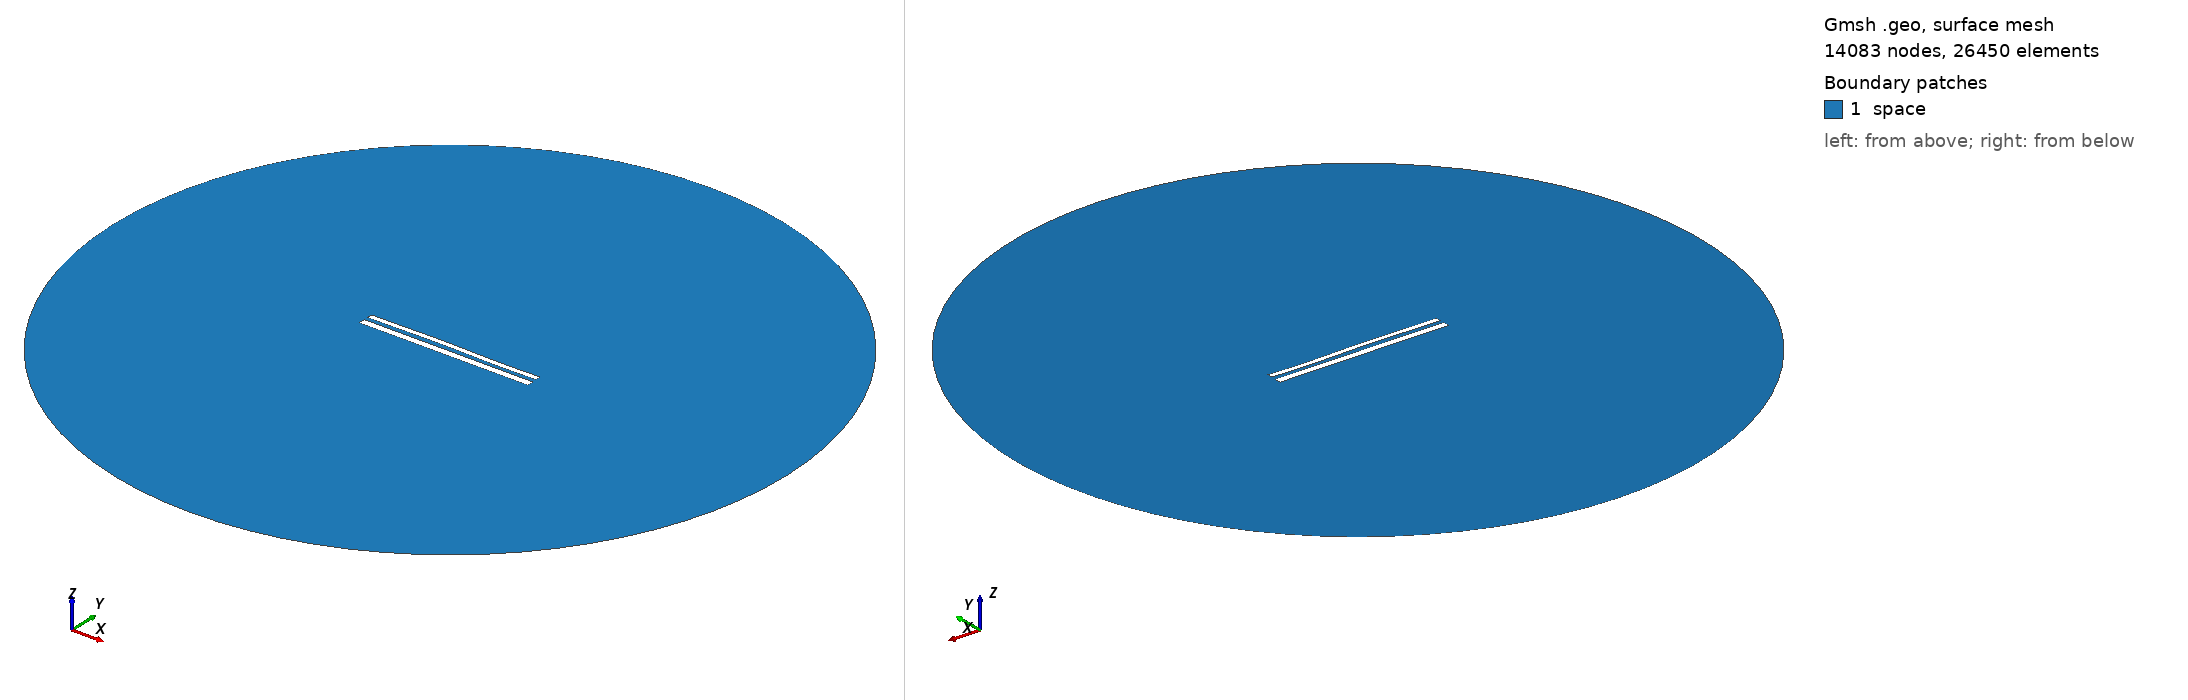

Gmsh geometry script, surface-meshed: 14083 nodes, 26450 surface elements. Boundary patches (legend numbers): 1 space. Left view from above one corner, right view from below the opposite corner. Legend entries are the model's physical surfaces. The drawing asked Gmsh for element sizes between 1% and 20% of the model's largest extent; the script's own settings can give other sizes.

=== 11622.geo (drawn) ===
//---------------------------------------
// Geometry kernel
//---------------------------------------

SetFactory("OpenCASCADE");



//---------------------------------------
// Parameters of the geometry
//---------------------------------------

// Overetch of the upper plate
overetch = 0.375;

// Distance between the plates
distance = 2.25;

// Discretization over the x axis (for the deformation)
nx = 50; 

// Length of the plate
L = 100 - overetch; 

// Number of modes
n = 4; 

// 1st mode coefficient
coeff(1) = 0.0;
beta(1) = 0.596864 * 3.1415926535 / L;

// 2nd mode coefficient
coeff(2) = 0.15;
beta(2) = 1.49418 * 3.1415926535 / L;

// 3rd mode coefficient
coeff(3) = 0.15;
beta(3) = 2.50025 * 3.1415926535 / L;

// 4th mode coefficient
coeff(4) = -0.075;
beta(4) = 3.49999 * 3.1415926535 / L;



//---------------------------------------
// Upper plate (deformed rectangle)
//---------------------------------------

// Coordiantes of the upper plate
xmin = -50;
xmax = 50 - overetch;

// Height of the upper plate
yheight = 4 - 2 * overetch;

// Indexes of the points
UpperID[] = {};
LowerID[] = {};
LeftID[] = {};
RightID[] = {};

// Point index
p = 1;

// Horizontal edges
For i In {1:nx}
    x = xmin + (i-1)*(xmax - xmin)/(nx-1);

    y_bottom = distance / 2 + overetch;
    For j In {1:n}
        C = (Cosh(beta(j)*L) + Cos(beta(j)*L)) / (Sinh(beta(j)*L) + Sin(beta(j)*L));
        y_bottom  = y_bottom + coeff(j) * (Cosh(beta(j)*(x+50)) - Cos(beta(j)*(x+50)) - C * (Sinh(beta(j)*(x+50)) - Sin(beta(j)*(x+50))));
    EndFor

    y_top = y_bottom + yheight;

    Point(p) = {x, y_top, 0, 1.0};
    UpperID[i] = p;
    p = p + 1;

    Point(p) = {x, y_bottom, 0, 1.0};
    LowerID[i] = p;
    p = p + 1;
EndFor

// Create point lists
UpperPts[] = {}; LowerPts[] = {};
For i In {1:nx}
  UpperPts[] += {UpperID[i]};
  LowerPts[] += {LowerID[i]};
EndFor

// Build splines
Spline(1) = {UpperPts[]};
Spline(2) = {LowerPts[]};
Line(3) = {LowerPts[nx-1], UpperPts[nx-1]};
Line(4) = {LowerPts[0], UpperPts[0]};

// Build the plane surface
Curve Loop(1) = {2, 3, -1, -4};
Plane Surface(1) = {1};



//---------------------------------------
// Lower plate (rectangle)
//---------------------------------------

// Vertices
Point(1001) = {-50, -1, 0, 1.0};
Point(1002) = { 50, -1, 0, 1.0};
Point(1003) = { 50,  -5, 0, 1.0};
Point(1004) = {-50,  -5, 0, 1.0};

// Edges
Line(5) = {1001, 1002};
Line(6) = {1002, 1003};
Line(7) = {1003, 1004};
Line(8) = {1004, 1001};

// Plane surface
Line Loop(2) = {5, 6, 7, 8};
Plane Surface(2) = {2}; 



//---------------------------------------
// Outer (fictious) boundary
//---------------------------------------

// Points
Point(1005) = {0, 0, 0};       // Center
Point(1006) = {200, 0, 0};     // Start point
Point(1007) = {0, 200, 0};     // 90 degrees
Point(1008) = {-200, 0, 0};    // 180 degrees
Point(1009) = {0, -200, 0};    // 270 degrees

// Circle arcs (each needs start, center, end)
Circle(9) = {1006, 1005, 1007};
Circle(10) = {1007, 1005, 1008};
Circle(11) = {1008, 1005, 1009};
Circle(12) = {1009, 1005, 1006};

// Plane surface for the entire domain
Curve Loop(3) = {9, 10, 11, 12};
Surface(3) = {3};

// Subtract the plates from the whole domain to obtain the actual domain where we want to solve the equations
BooleanDifference{ Surface{3}; Delete; }{ Surface{1}; Surface{2}; Delete; }




//---------------------------------------
// Transfinite Lines/Curves
//---------------------------------------

// Set the number of points on the boundaries
r = 7;

// Plates
Transfinite Curve {1, 2} = 50*r Using Progression 1;
Transfinite Curve {3, 4} = 2*r Using Progression 1;
Transfinite Line {5, 7} = 50*r Using Progression 1;
Transfinite Line {6, 8} = 2*r Using Progression 1;

// Outer boundary
Transfinite Line {9, 10, 11, 12} = 20 Using Progression 1;



//---------------------------------------
// Physical groups
//---------------------------------------                

// Physical curves (boundaries)
Physical Line("force_segment", 10) = {2};
Physical Line("upper_plate", 11) = {1, 3, 4};
Physical Line("lower_plate", 12) = {5, 6, 7, 8};
Physical Line("boundary", 20) = {9, 10, 11, 12};

// Physical Surfaces
Physical Surface("space", 30) = {3};



//---------------------------------------
// 6. Generate the Mesh
//---------------------------------------

// 2D mesh generation
Mesh 2;
